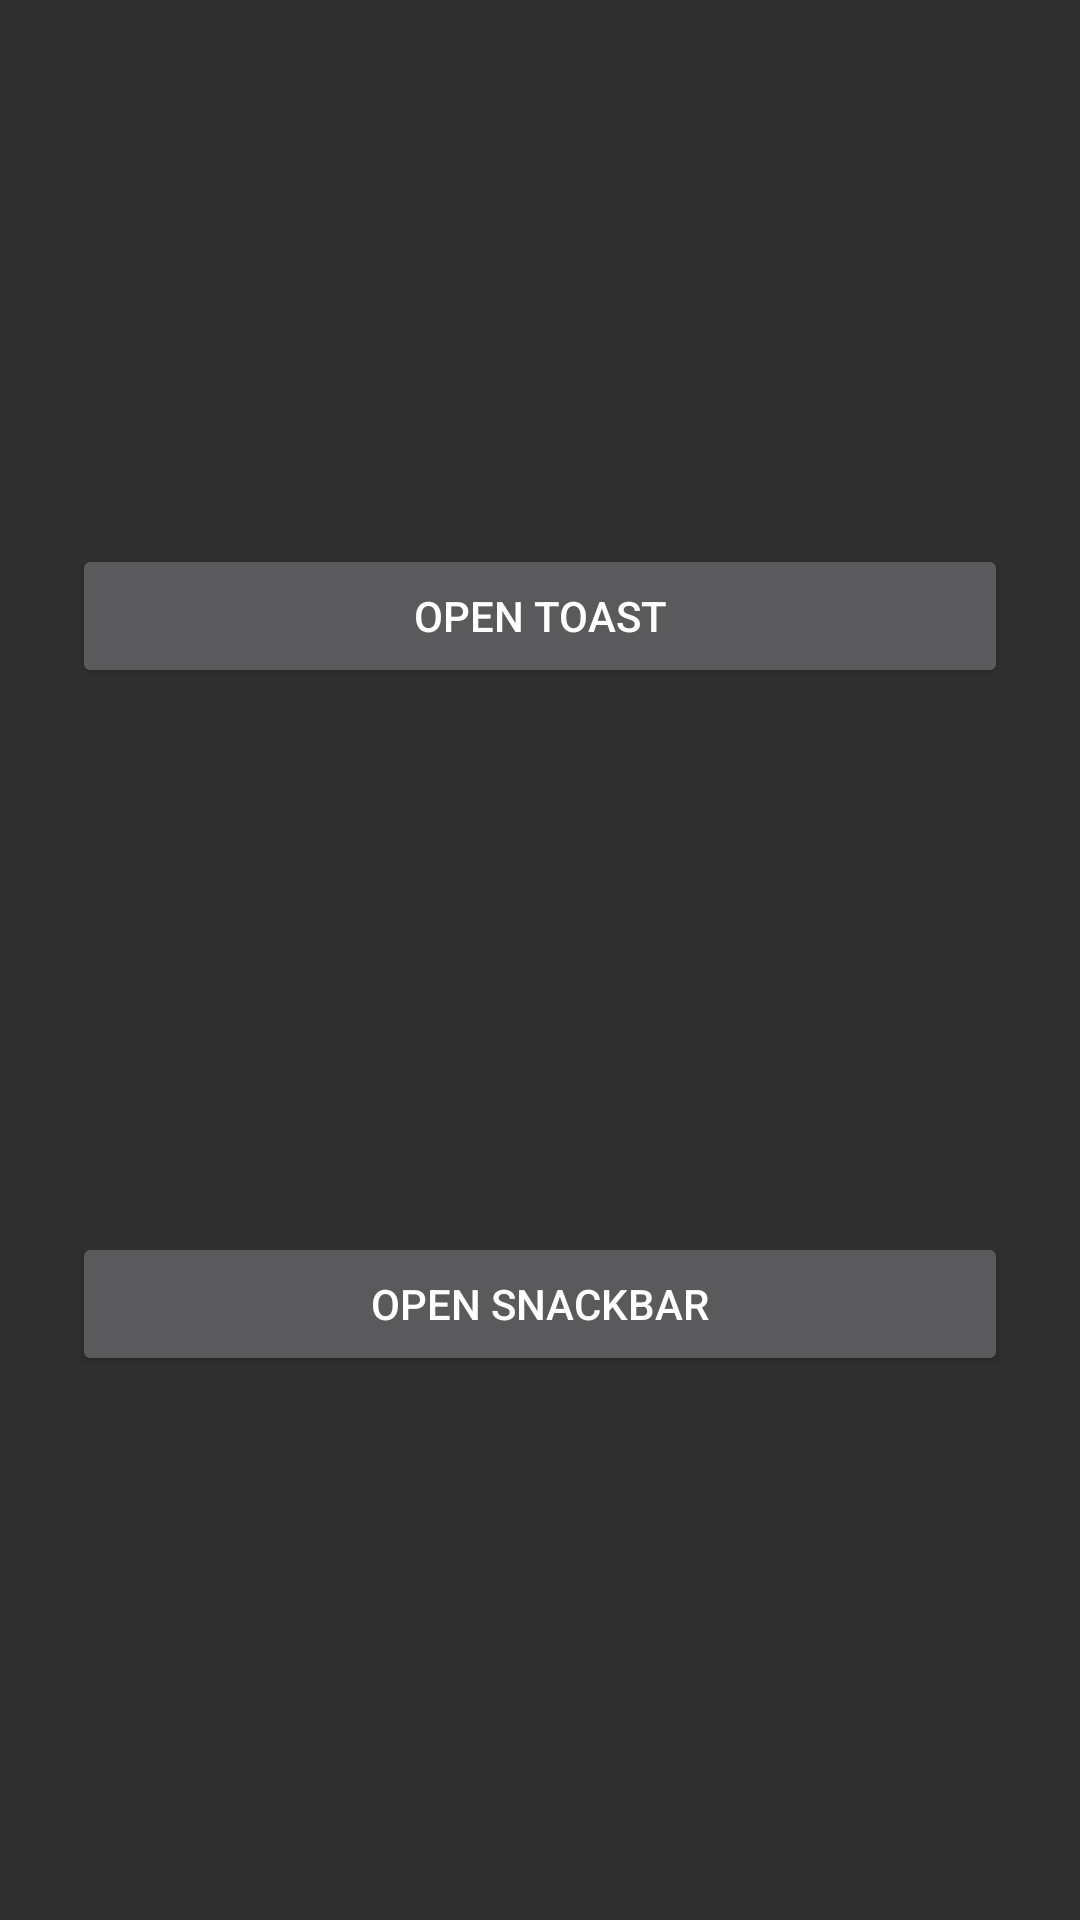

Produce the Android XML layout that renders to this screen, including the resource entries it uses.
<!-- AndroidManifest.xml: application theme AppTheme -->
<!-- res/layout/activity_toas_and_snack_bar.xml -->
<?xml version="1.0" encoding="utf-8"?>
<androidx.constraintlayout.widget.ConstraintLayout xmlns:android="http://schemas.android.com/apk/res/android"
    android:id="@+id/layoutConstraint"
    xmlns:app="http://schemas.android.com/apk/res-auto"
    xmlns:tools="http://schemas.android.com/tools"
    android:layout_width="match_parent"
    android:layout_height="match_parent"
    tools:context=".Section_01.Activities.ToastAndSnackBarActivity">


    <Button
        android:id="@+id/buttonToast"
        android:layout_width="0dp"
        android:layout_height="wrap_content"
        android:layout_marginStart="24dp"
        android:layout_marginEnd="24dp"
        android:text="Open Toast"
        app:layout_constraintBottom_toTopOf="@+id/buttonSnackbar"
        app:layout_constraintEnd_toEndOf="parent"
        app:layout_constraintStart_toStartOf="parent"
        app:layout_constraintTop_toTopOf="parent" />

    <Button
        android:id="@+id/buttonSnackbar"
        android:layout_width="0dp"
        android:layout_height="wrap_content"
        android:layout_marginStart="24dp"
        android:layout_marginEnd="24dp"
        android:text="Open SnackBar"
        app:layout_constraintBottom_toBottomOf="parent"
        app:layout_constraintEnd_toEndOf="parent"
        app:layout_constraintStart_toStartOf="parent"
        app:layout_constraintTop_toBottomOf="@+id/buttonToast" />
</androidx.constraintlayout.widget.ConstraintLayout>
<!-- resources referenced by this layout -->
<resources>
  <style name="AppTheme" parent="Theme.AppCompat.NoActionBar">
          
          <item name="colorPrimary">@color/colorPrimary</item>
          <item name="colorPrimaryDark">@color/colorPrimaryDark</item>
          <item name="colorAccent">@color/colorAccent</item>
  
          <item name="android:windowDrawsSystemBarBackgrounds">true</item>
          <item name="android:statusBarColor">@android:color/transparent</item>
      </style>
  <color name="colorPrimary">#03A9F4</color>
  <color name="colorPrimaryDark">#0288D1</color>
  <color name="colorAccent">#00BCD4</color>
</resources>
